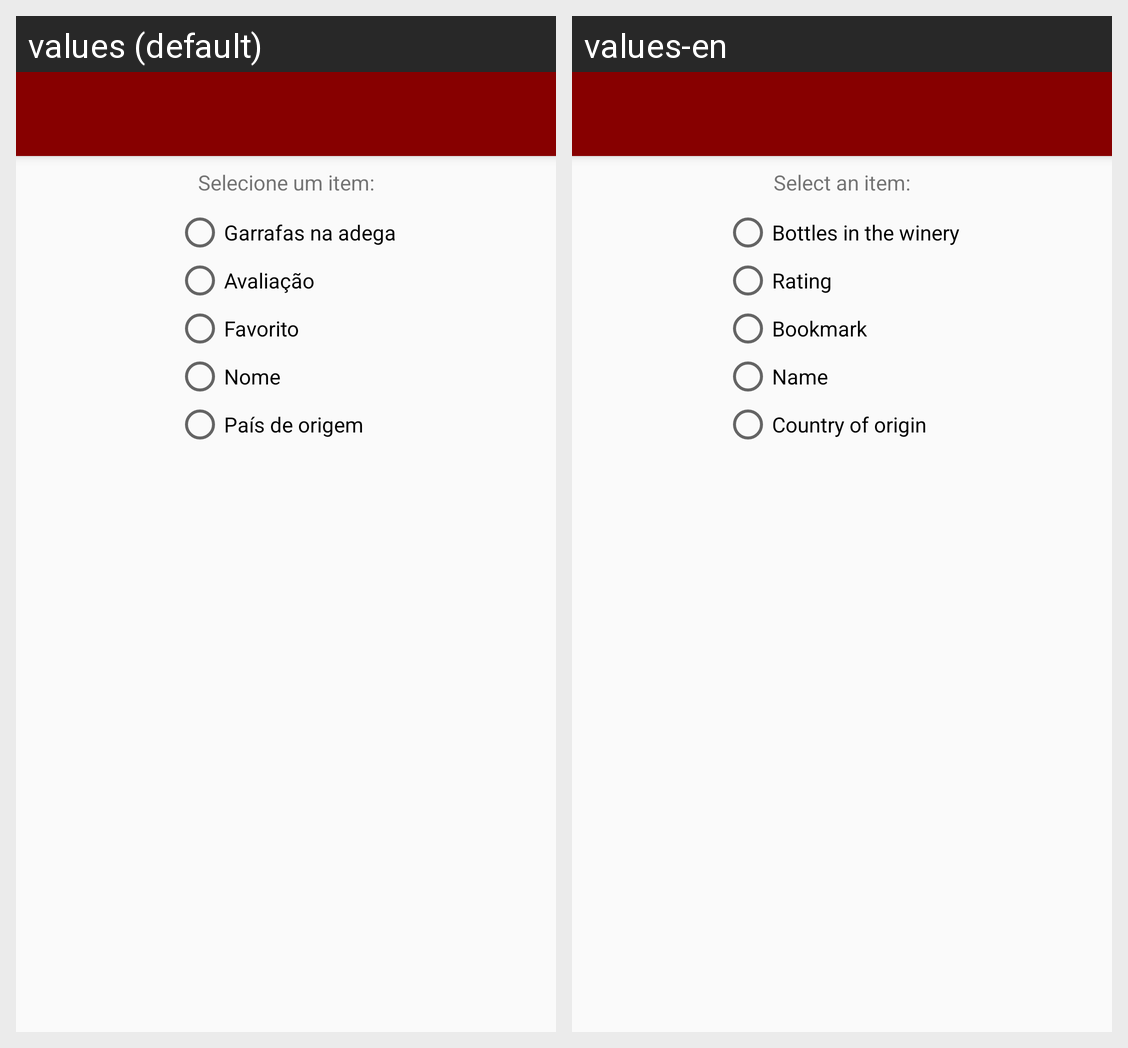

Translations of the strings shown on this Android screen, per locale in the grid:
Android screen res/layout/activity_filter_preference.xml rendered under 2 locales, left to right: values (default), values-en. Device: Nexus 5 (rendered at 1080×1920; each locale shown at half size, 540×960, under a caption strip naming it); theme AppTheme.NoActionBar.
Strings drawn on this screen, with the default value and each locale's value (text and hints the layout hard-codes, and strings that could not be matched under every locale, appear in the picture but are not listed):

select_an_item
  values: Selecione um item:
  values-en: Select an item:

field_wineHouse
  values: Garrafas na adega
  values-en: Bottles in the winery

field_rating
  values: Avaliação
  values-en: Rating

field_bookmark
  values: Favorito
  values-en: Bookmark

field_name
  values: Nome
  values-en: Name

field_country
  values: País de origem
  values-en: Country of origin
